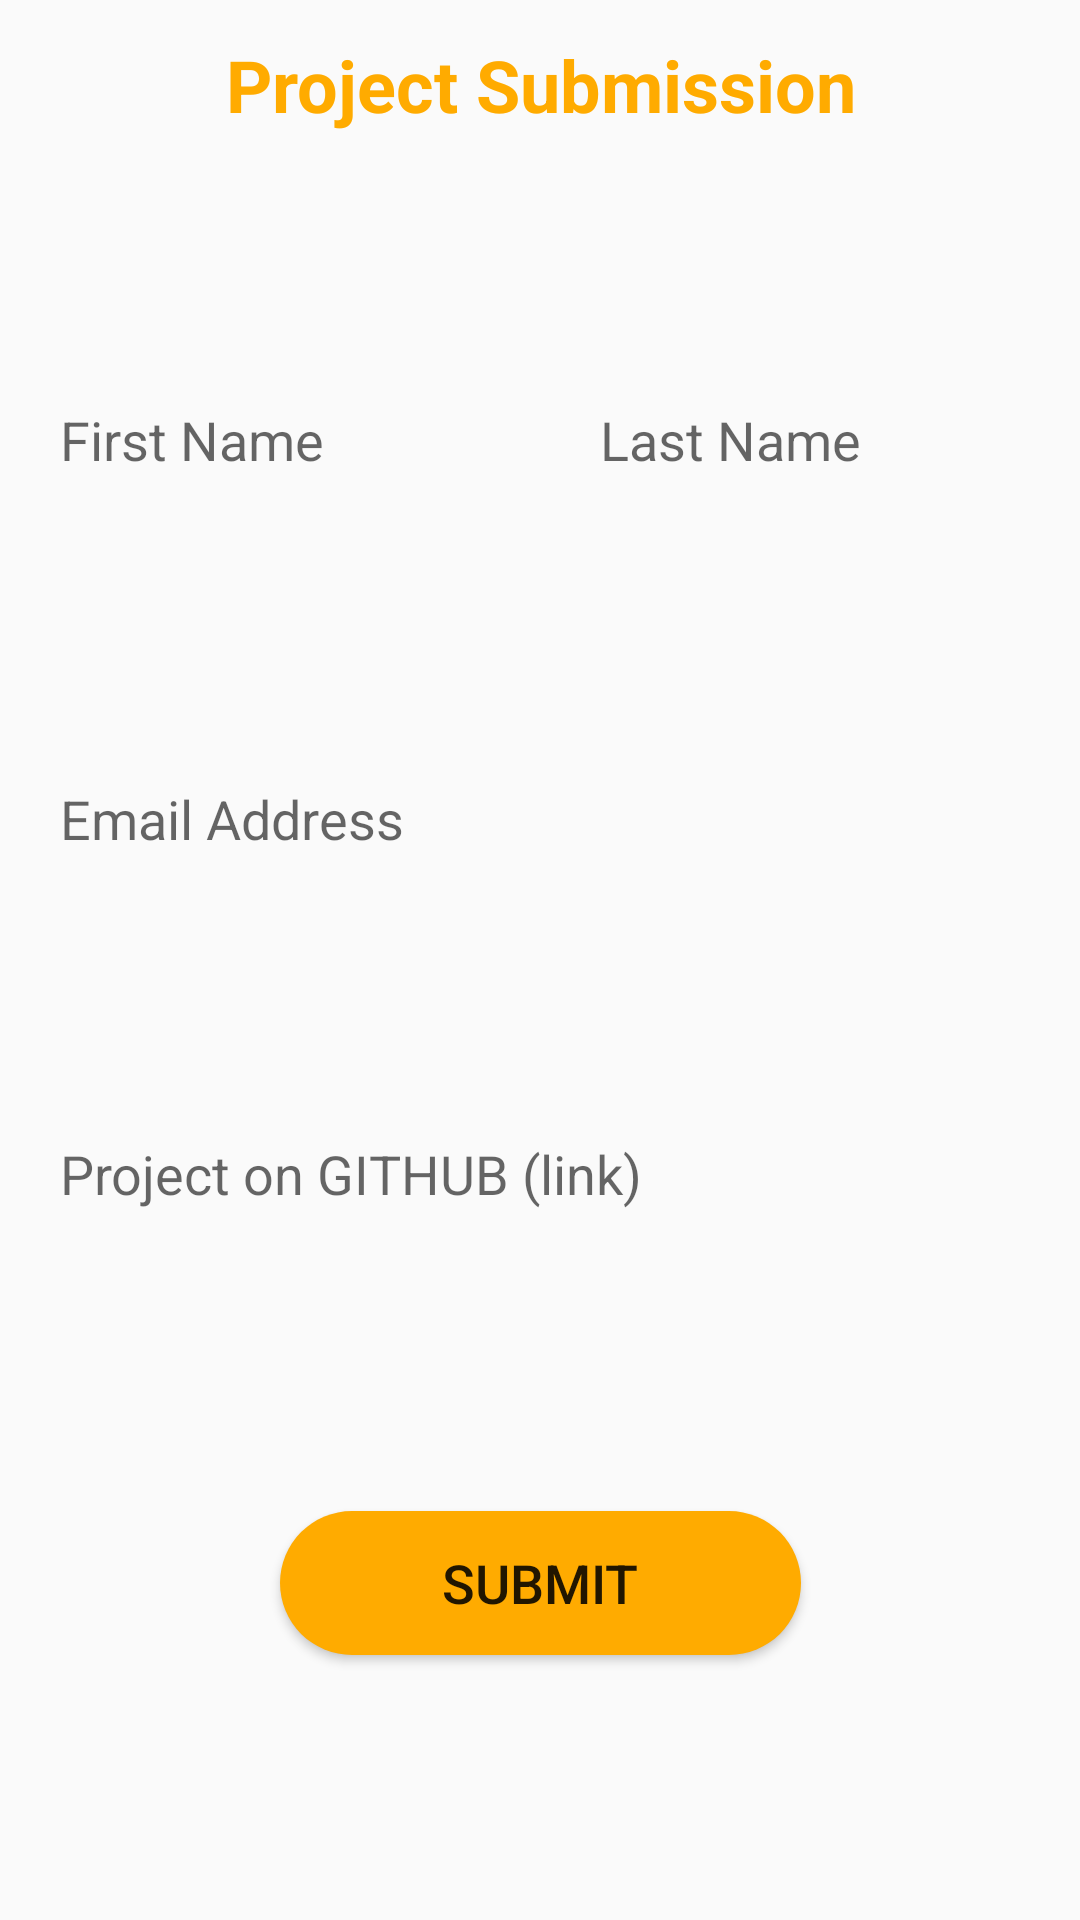

Here is an Android app screen rendered from its layout file. Give the layout XML and the strings, colors and styles it references.
<!-- AndroidManifest.xml: application theme AppTheme -->
<!-- res/layout/content_main.xml -->
<?xml version="1.0" encoding="utf-8"?>
<androidx.constraintlayout.widget.ConstraintLayout
    xmlns:android="http://schemas.android.com/apk/res/android"
    xmlns:app="http://schemas.android.com/apk/res-auto"
    xmlns:tools="http://schemas.android.com/tools"
    android:layout_width="match_parent"
    android:layout_height="match_parent"
    android:layout_margin="5dp"
    app:layout_behavior="@string/appbar_scrolling_view_behavior">

    <TextView
        android:id="@+id/textView"
        android:layout_width="wrap_content"
        android:layout_height="wrap_content"
        android:layout_margin="12dp"
        android:fontFamily="sans-serif"
        android:text="Project Submission"
        android:textAlignment="center"
        android:textColor="#FFAB00"
        android:textSize="24sp"
        android:textStyle="bold"
        app:layout_constraintEnd_toEndOf="parent"
        app:layout_constraintStart_toStartOf="parent"
        app:layout_constraintTop_toTopOf="parent" />

    <LinearLayout
        android:id="@+id/top_layout"
        android:layout_width="match_parent"
        android:layout_height="wrap_content"
        android:layout_marginTop="70dp"
        android:weightSum="100"
        app:layout_constraintStart_toStartOf="parent"
        app:layout_constraintTop_toBottomOf="@+id/textView">

        <EditText
            android:id="@+id/first_name"
            android:layout_width="0dp"
            android:layout_height="match_parent"
            android:layout_margin="8dp"
            android:layout_weight="50"
            android:background="@drawable/rounded_corner2"
            android:fontFamily="sans-serif"
            android:hint="@string/first_name"
            android:inputType="textPersonName"
            android:padding="12dp"
            android:textSize="18sp" />

        <EditText
            android:id="@+id/last_name"
            android:layout_width="0dp"
            android:layout_height="match_parent"
            android:layout_margin="8dp"
            android:layout_weight="50"
            android:background="@drawable/rounded_corner2"
            android:fontFamily="sans-serif"
            android:hint="Last Name"
            android:inputType="textPersonName"
            android:padding="12dp"
            android:textColor="#000000"
            android:textSize="18sp" />
    </LinearLayout>


    <EditText
        android:id="@+id/email"
        android:layout_width="match_parent"
        android:layout_height="wrap_content"
        android:layout_marginStart="8dp"
        android:layout_marginTop="70dp"
        android:layout_marginEnd="8dp"
        android:background="@drawable/rounded_corner2"
        android:hint="@string/email_address"
        android:inputType="textEmailAddress"
        android:padding="12dp"
        android:textSize="18sp"
        app:layout_constraintEnd_toEndOf="parent"
        app:layout_constraintStart_toStartOf="parent"
        app:layout_constraintTop_toBottomOf="@+id/top_layout" />

    <EditText
        android:id="@+id/project_link_tv"
        android:layout_width="match_parent"
        android:layout_height="wrap_content"
        android:layout_marginStart="8dp"
        android:layout_marginTop="70dp"
        android:layout_marginEnd="8dp"
        android:background="@drawable/rounded_corner2"
        android:hint="@string/project_on_github_link"
        android:inputType="textUri"
        android:padding="12dp"
        android:textSize="18sp"
        app:layout_constraintEnd_toEndOf="parent"
        app:layout_constraintStart_toStartOf="parent"
        app:layout_constraintTop_toBottomOf="@+id/email" />

    <Button
        android:id="@+id/submit_form_btn"
        android:layout_width="wrap_content"
        android:layout_height="wrap_content"
        android:text="@string/submit"
        android:textSize="18sp"
        android:paddingEnd="54dp"
        android:paddingStart="54dp"
        android:background="@drawable/rounded_corner_btn"
        style="?attr/materialButtonOutlinedStyle"
        app:strokeColor="#FB8C00"
        app:strokeWidth="12dp"
        app:shapeAppearance="?attr/shapeAppearanceLargeComponent"
        app:rippleColor="#039BE5"
        app:layout_constraintBottom_toBottomOf="parent"
        app:layout_constraintEnd_toEndOf="parent"
        app:layout_constraintStart_toStartOf="parent"
        app:layout_constraintTop_toBottomOf="@+id/project_link_tv" />

    <ProgressBar
        android:id="@+id/pb_load"
        style="?android:attr/progressBarStyle"
        android:layout_width="wrap_content"
        android:layout_height="wrap_content"
        android:visibility="invisible"
        app:layout_constraintBottom_toBottomOf="parent"
        app:layout_constraintEnd_toEndOf="parent"
        app:layout_constraintStart_toStartOf="parent"
        app:layout_constraintTop_toTopOf="@+id/textView" />


</androidx.constraintlayout.widget.ConstraintLayout>
<!-- resources referenced by this layout -->
<resources>
  <!-- drawable rounded_corner_btn (drawable) -->
  <?xml version="1.0" encoding="utf-8"?>
  <shape xmlns:android="http://schemas.android.com/apk/res/android">
      <corners android:radius="24dp" />
      <solid android:color="#FFAB00" />
  </shape>
  <string name="email_address">Email Address</string>
  <string name="first_name">First Name</string>
  <string name="project_on_github_link">Project on GITHUB (link)</string>
  <string name="submit">Submit</string>
  <style name="AppTheme" parent="Theme.AppCompat.Light.NoActionBar">
          
          <item name="colorPrimary">@color/colorPrimary</item>
          <item name="colorPrimaryDark">@color/colorPrimaryDark</item>
          <item name="colorAccent">@color/colorAccent</item>
      </style>
  <!-- not gathered from this repository: default colours our renderer supplied (Android Studio template values) -->
  <color name="colorPrimary">#FF6200EE</color>
  <color name="colorPrimaryDark">#FF3700B3</color>
  <color name="colorAccent">#FF03DAC5</color>
</resources>
